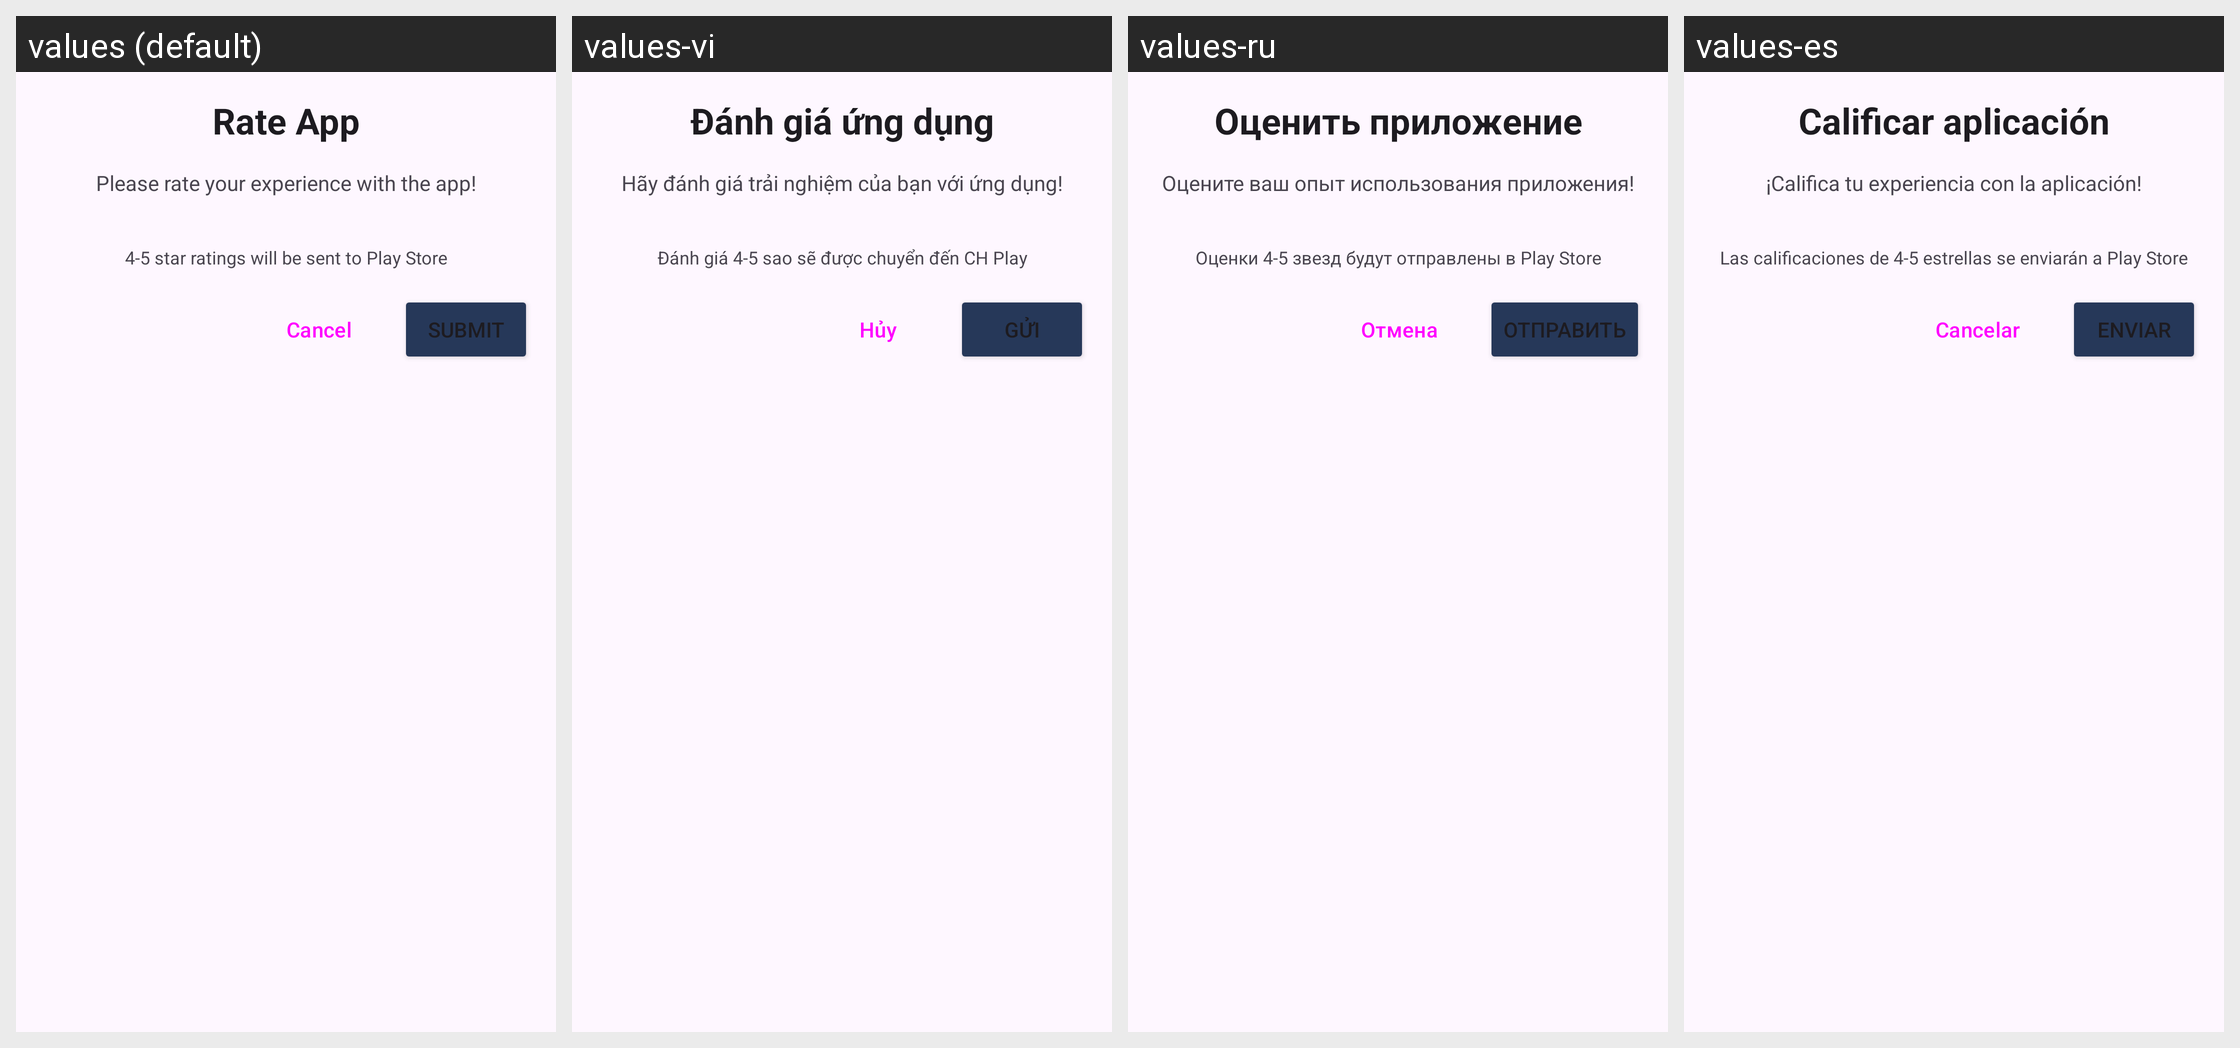

The same Android screen rendered under several of its app's locales, left to right. List the strings drawn on it with the default value and each locale's translation.
Android screen res/layout/dialog_rating.xml rendered under 4 locales, left to right: values (default), values-vi, values-ru, values-es. Device: Nexus 5 (rendered at 1080×1920; each locale shown at half size, 540×960, under a caption strip naming it); theme Theme.FlashLightAi.
Other locales in the repository, not shown: values-ar, values-bn, values-de, values-fr, values-hi, values-id, values-ja, values-uk.
Strings drawn on this screen, with the default value and each locale's value (text and hints the layout hard-codes, and strings that could not be matched under every locale, appear in the picture but are not listed):

rate_dialog_title
  values: Rate App
  values-vi: Đánh giá ứng dụng
  values-ru: Оценить приложение
  values-es: Calificar aplicación

rate_dialog_message
  values: Please rate your experience with the app!
  values-vi: Hãy đánh giá trải nghiệm của bạn với ứng dụng!
  values-ru: Оцените ваш опыт использования приложения!
  values-es: ¡Califica tu experiencia con la aplicación!

rate_dialog_info
  values: 4-5 star ratings will be sent to Play Store
  values-vi: Đánh giá 4-5 sao sẽ được chuyển đến CH Play
  values-ru: Оценки 4-5 звезд будут отправлены в Play Store
  values-es: Las calificaciones de 4-5 estrellas se enviarán a Play Store

rate_dialog_cancel
  values: Cancel
  values-vi: Hủy
  values-ru: Отмена
  values-es: Cancelar

rate_dialog_submit
  values: Submit
  values-vi: Gửi
  values-ru: Отправить
  values-es: Enviar
